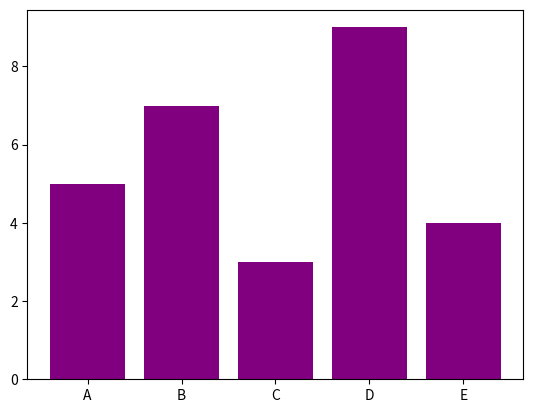

This figure's Python source:
import matplotlib.pyplot as plt

# creating bar plot
x = ['A', 'B', 'C', 'D', 'E']
y = [5 , 7 , 3 , 9 , 4]

plt.bar(x, y , color = 'purple' )
plt.show()